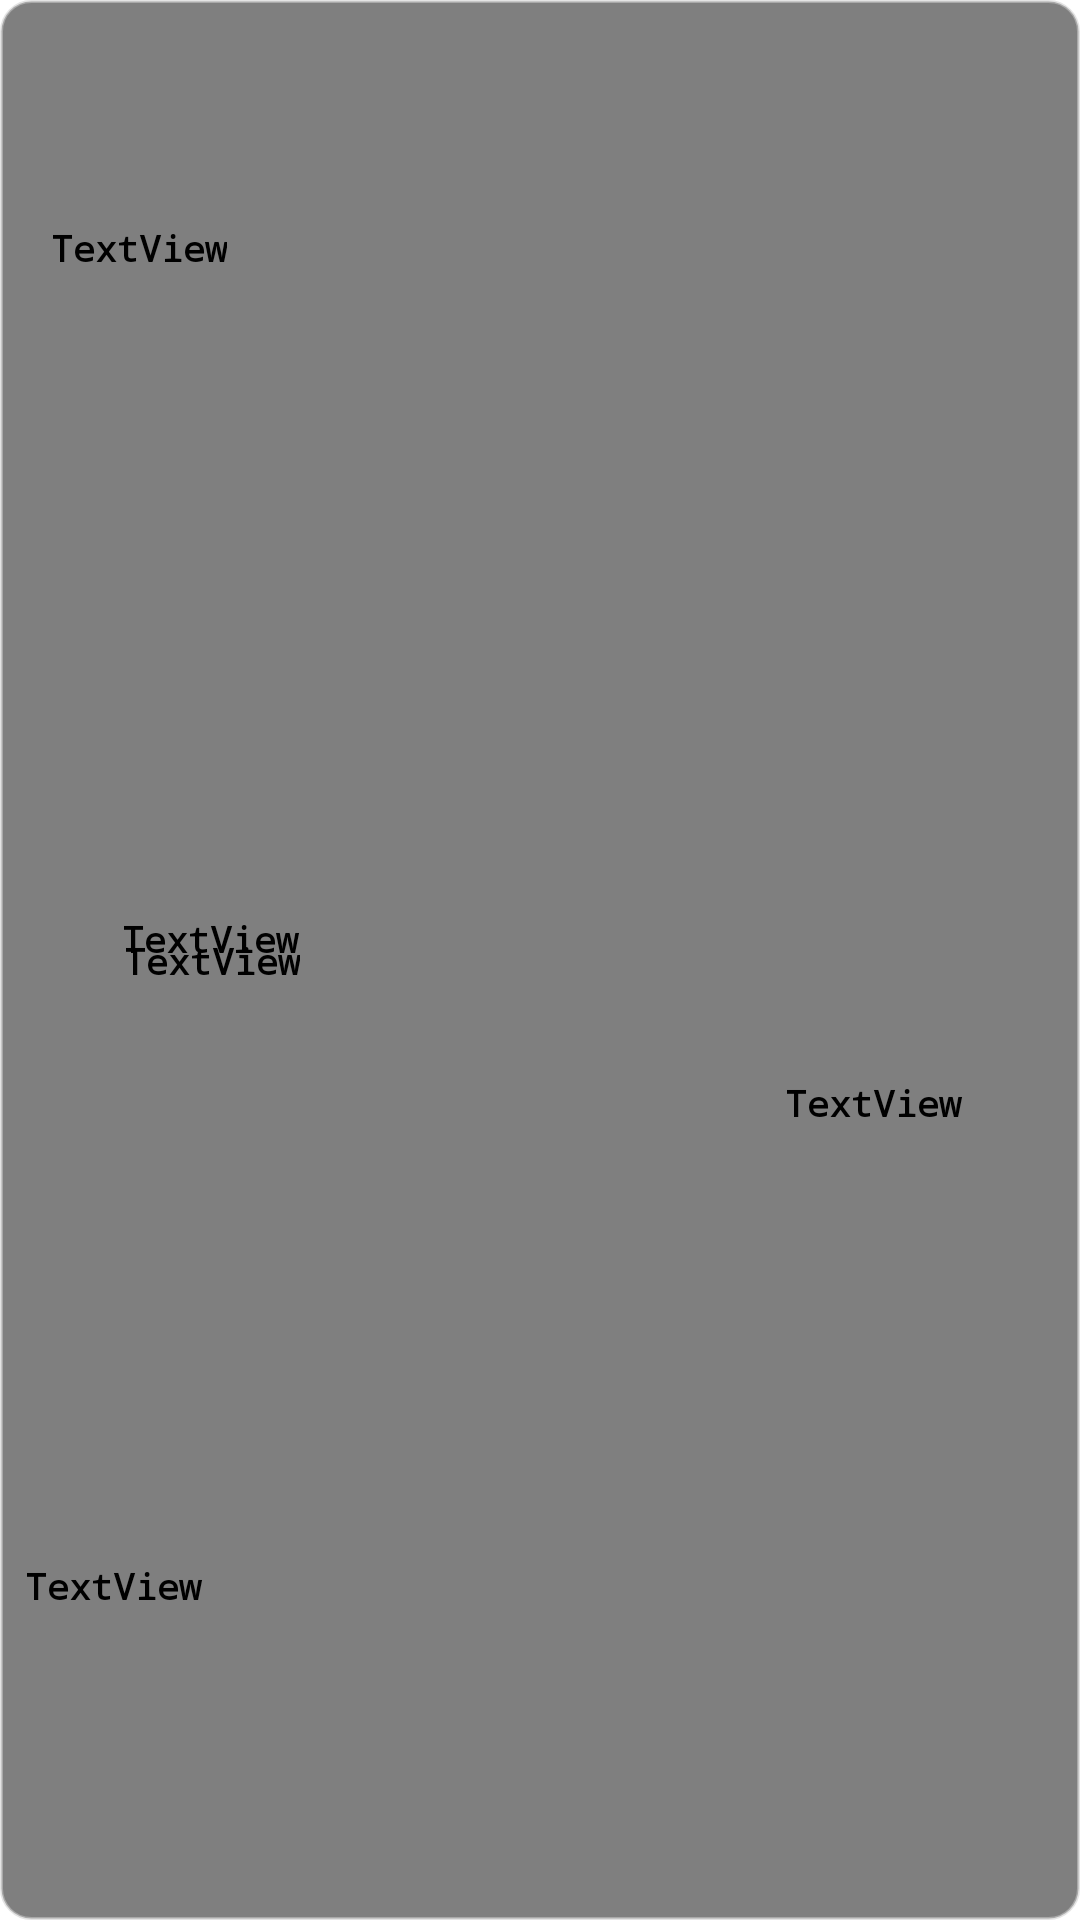

Produce the Android XML layout that renders to this screen, including the resource entries it uses.
<!-- AndroidManifest.xml: application theme Theme.Transactions -->
<!-- res/layout/transaction_details_layout.xml -->
<?xml version="1.0" encoding="utf-8"?>
<androidx.constraintlayout.widget.ConstraintLayout xmlns:android="http://schemas.android.com/apk/res/android"
    xmlns:app="http://schemas.android.com/apk/res-auto"
    xmlns:tools="http://schemas.android.com/tools"
    android:layout_width="match_parent"
    android:layout_height="180dp"
    android:layout_margin="@dimen/card_radius"
    android:background="@drawable/card"
    android:theme="@style/Base.Theme.Transactions"

    >




    <TextView
        android:id="@+id/typetextView"
        android:layout_width="125dp"
        android:layout_height="43dp"
        android:layout_marginBottom="33dp"
        android:fontFamily="monospace"
        android:text="TextView"

        android:textAlignment="center"
        android:textSize="12sp"
        android:textStyle="bold"
        app:layout_constraintBottom_toBottomOf="parent"
        app:layout_constraintEnd_toEndOf="parent"
        app:layout_constraintHorizontal_bias="0.032"
        app:layout_constraintStart_toStartOf="parent"
        app:layout_constraintTop_toTopOf="parent"
        app:layout_constraintVertical_bias="0.54" />

    <TextView
        android:id="@+id/datetextView"
        android:layout_width="wrap_content"
        android:layout_height="wrap_content"
        android:fontFamily="monospace"
        android:text="TextView"

        android:textAlignment="viewStart"
        android:textSize="12sp"
        android:textStyle="bold"
        app:layout_constraintBottom_toBottomOf="parent"
        app:layout_constraintEnd_toEndOf="parent"
        app:layout_constraintHorizontal_bias="0.056"
        app:layout_constraintStart_toStartOf="parent"
        app:layout_constraintTop_toTopOf="parent"
        app:layout_constraintVertical_bias="0.119" />

    <TextView
        android:id="@+id/amount_textView"
        android:layout_width="wrap_content"
        android:layout_height="wrap_content"
        android:fontFamily="monospace"

        android:text="TextView"
        android:textAlignment="center"
        android:textSize="12sp"
        android:textStyle="bold"
        app:layout_constraintBottom_toBottomOf="parent"
        app:layout_constraintEnd_toEndOf="parent"
        app:layout_constraintHorizontal_bias="0.137"
        app:layout_constraintStart_toStartOf="parent"
        app:layout_constraintTop_toTopOf="parent" />

    <TextView
        android:id="@+id/balance_textView"
        android:layout_width="109dp"
        android:layout_height="38dp"
        android:fontFamily="monospace"
        android:text="TextView"

        android:textAlignment="center"
        android:textSize="12sp"
        android:textStyle="bold"
        app:layout_constraintBottom_toBottomOf="parent"
        app:layout_constraintEnd_toEndOf="parent"
        app:layout_constraintHorizontal_bias="0.943"
        app:layout_constraintStart_toStartOf="parent"
        app:layout_constraintTop_toTopOf="parent"
        app:layout_constraintVertical_bias="0.597" />

    <TextView
        android:id="@+id/account_textView"
        android:layout_width="159dp"
        android:layout_height="27dp"
        android:layout_marginTop="34dp"
        android:layout_marginEnd="111dp"
        android:fontFamily="monospace"
        android:text="TextView"

        android:textAlignment="inherit"
        android:textSize="12sp"
        android:textStyle="bold"
        app:layout_constraintBottom_toBottomOf="parent"
        app:layout_constraintEnd_toEndOf="parent"
        app:layout_constraintHorizontal_bias="0.093"
        app:layout_constraintStart_toStartOf="parent"
        app:layout_constraintTop_toTopOf="parent"
        app:layout_constraintVertical_bias="0.84" />

    <androidx.constraintlayout.widget.Guideline
        android:id="@+id/guideline"
        android:layout_width="wrap_content"
        android:layout_height="wrap_content"
        android:orientation="horizontal"
        app:layout_constraintGuide_end="126dp" />

    <ImageView
        android:id="@+id/imageView"
        android:layout_width="20dp"
        android:layout_height="18dp"
        app:layout_constraintBottom_toBottomOf="parent"
        app:layout_constraintEnd_toEndOf="parent"
        app:layout_constraintHorizontal_bias="0.993"
        app:layout_constraintStart_toStartOf="parent"
        app:layout_constraintTop_toTopOf="parent"
        app:layout_constraintVertical_bias="0.598"
        app:srcCompat="@drawable/money" />

</androidx.constraintlayout.widget.ConstraintLayout>
<!-- resources referenced by this layout -->
<resources>
  <dimen name="card_radius">40dp</dimen>
  <!-- drawable card (drawable) -->
  <?xml version="1.0" encoding="utf-8"?>
   <shape xmlns:android="http://schemas.android.com/apk/res/android"
      android:padding="10dp"
      android:shape="rectangle" >
  
      <solid android:color="#80000000" />
  
      <stroke
          android:width="1dip"
          android:color="#88cccccc" />
  
      <corners android:radius="10dp" />
  
  
  </shape>
  <style name="Base.Theme.Transactions" parent="Theme.Material3.DayNight">
          
          
      </style>
</resources>
